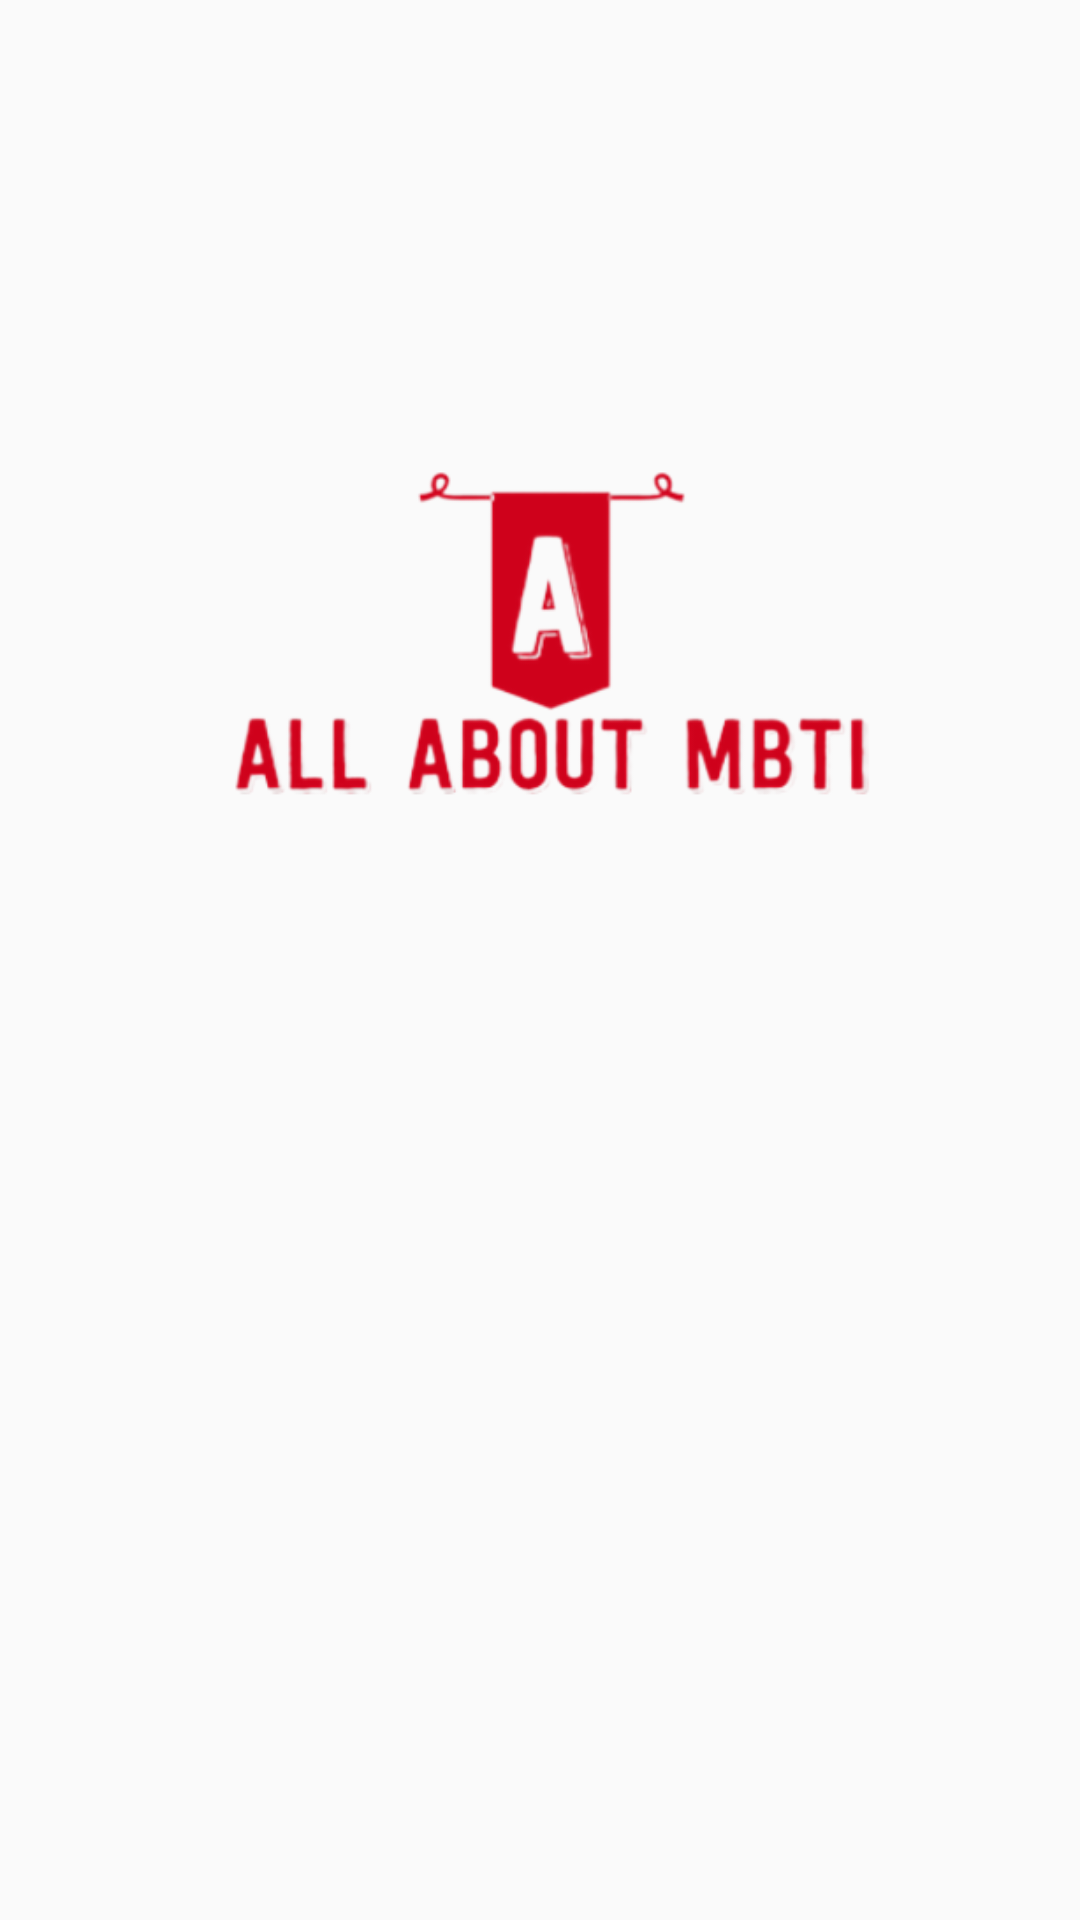

This screen was rendered from an Android layout file. Write that file and the resources it references.
<!-- AndroidManifest.xml: application theme AppTheme -->
<!-- res/layout/activity_main.xml -->
<?xml version="1.0" encoding="utf-8"?>
<LinearLayout xmlns:android="http://schemas.android.com/apk/res/android"
    xmlns:app="http://schemas.android.com/apk/res-auto"
    xmlns:tools="http://schemas.android.com/tools"
    android:layout_width="match_parent"
    android:layout_height="match_parent"
    android:orientation="vertical"
    tools:context=".MainActivity">

    <LinearLayout
        android:layout_width="match_parent"
        android:layout_height="wrap_content"
        android:layout_weight="1">

        <ImageView
            android:layout_width="wrap_content"
            android:layout_height="wrap_content"
            android:src="@drawable/logo" />
    </LinearLayout>

    <LinearLayout
        android:layout_width="match_parent"
        android:layout_height="wrap_content"
        android:layout_gravity="center"
        android:layout_weight="1">

        <GridView
            android:id="@+id/gridView1"
            android:layout_width="match_parent"
            android:layout_height="wrap_content"
            android:gravity="center"
            android:layout_gravity="center"
            android:paddingLeft="20dp"
            android:paddingRight="20dp"
            android:numColumns="2" />

    </LinearLayout>
</LinearLayout>
<!-- resources referenced by this layout -->
<resources>
  <!-- drawable logo: png bitmap (drawable, 45345 bytes) -->
  <style name="AppTheme" parent="Theme.AppCompat.Light.DarkActionBar">
          
          <item name="colorPrimary">@color/colorPrimary</item>
          <item name="colorPrimaryDark">@color/colorPrimaryDark</item>
          <item name="colorAccent">@color/colorAccent</item>
      </style>
  <color name="colorPrimary">#FFA7A7</color>
  <color name="colorPrimaryDark">#8C8C8C</color>
  <color name="colorAccent">#BDBDBD</color>
</resources>
